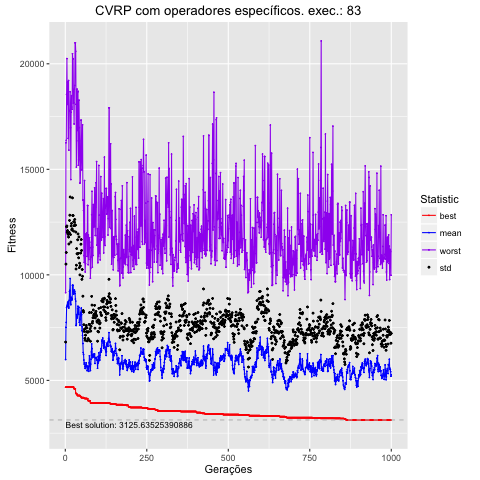

Source data for this figure (header and first rows):
, Total, Media, DesvPad, Minimo, Maximo
1, 598740, 5987, 829, 4675, 9155
2, 751188, 7512, 2998, 4675, 16254
3, 774870, 7749, 3311, 4675, 16377
4, 845229, 8452, 3820, 4675, 18554
5, 850852, 8509, 3807, 4675, 20246
6, 856971, 8570, 3453, 4675, 18077
7, 866827, 8668, 3432, 4675, 19132
8, 854635, 8546, 3408, 4675, 19098
9, 873332, 8733, 3182, 4675, 16465
10, 850085, 8501, 3290, 4675, 19206
11, 842880, 8429, 3033, 4675, 15909
12, 879637, 8796, 3213, 4675, 17755
13, 921826, 9218, 3361, 4675, 17767
14, 926636, 9266, 3561, 4675, 17784
15, 982577, 9826, 3863, 4675, 18676
16, 862388, 8624, 3284, 4675, 16965
17, 858270, 8583, 2970, 4675, 14514
18, 892600, 8926, 3392, 4675, 17704
19, 893039, 8930, 3506, 4675, 18489
20, 880041, 8800, 3331, 4675, 17949
21, 885589, 8856, 3323, 4675, 17845
22, 951066, 9511, 4137, 4675, 20477
23, 928092, 9281, 3538, 4675, 20234
24, 950436, 9504, 3300, 4675, 20234
25, 909507, 9095, 2982, 4675, 18133
26, 911931, 9119, 3397, 4675, 18151
27, 910823, 9108, 3222, 4608, 17149
28, 927435, 9274, 3224, 4591, 18799
29, 921604, 9216, 3408, 4591, 18968
30, 911775, 9118, 3254, 4591, 20992
31, 885407, 8854, 3497, 4591, 20992
32, 875480, 8755, 3276, 4398, 20592
33, 759766, 7598, 2680, 4371, 18083
34, 767112, 7671, 2786, 4371, 15106
35, 811425, 8114, 3131, 4371, 16345
36, 795408, 7954, 3047, 4331, 18803
37, 800390, 8004, 2988, 4283, 16841
38, 839805, 8398, 3263, 4283, 18649
39, 851424, 8514, 3426, 4283, 18702
40, 819965, 8200, 2818, 4283, 15192
41, 812193, 8122, 2685, 4283, 15450
42, 846458, 8465, 3331, 4283, 18279
43, 775011, 7750, 2591, 4283, 16975
44, 785702, 7857, 2696, 4283, 16348
45, 761916, 7619, 2378, 4283, 14346
46, 789439, 7894, 2530, 4251, 14375
47, 815739, 8157, 2876, 4239, 15016
48, 822683, 8227, 3226, 4232, 17328
49, 842499, 8425, 3247, 4183, 17327
50, 811233, 8112, 3046, 4183, 15648
51, 735028, 7350, 2437, 4183, 14970
52, 754836, 7548, 2706, 4183, 15327
53, 713606, 7136, 2796, 4183, 17106
54, 674725, 6747, 2242, 4183, 13544
55, 631632, 6316, 1992, 4183, 13544
56, 623107, 6231, 2005, 4183, 13054
57, 596485, 5965, 1674, 4161, 10910
58, 577236, 5772, 1548, 4147, 10588
59, 583754, 5838, 1588, 4147, 14466
60, 565044, 5650, 1343, 4147, 10610
... 940 more rows
